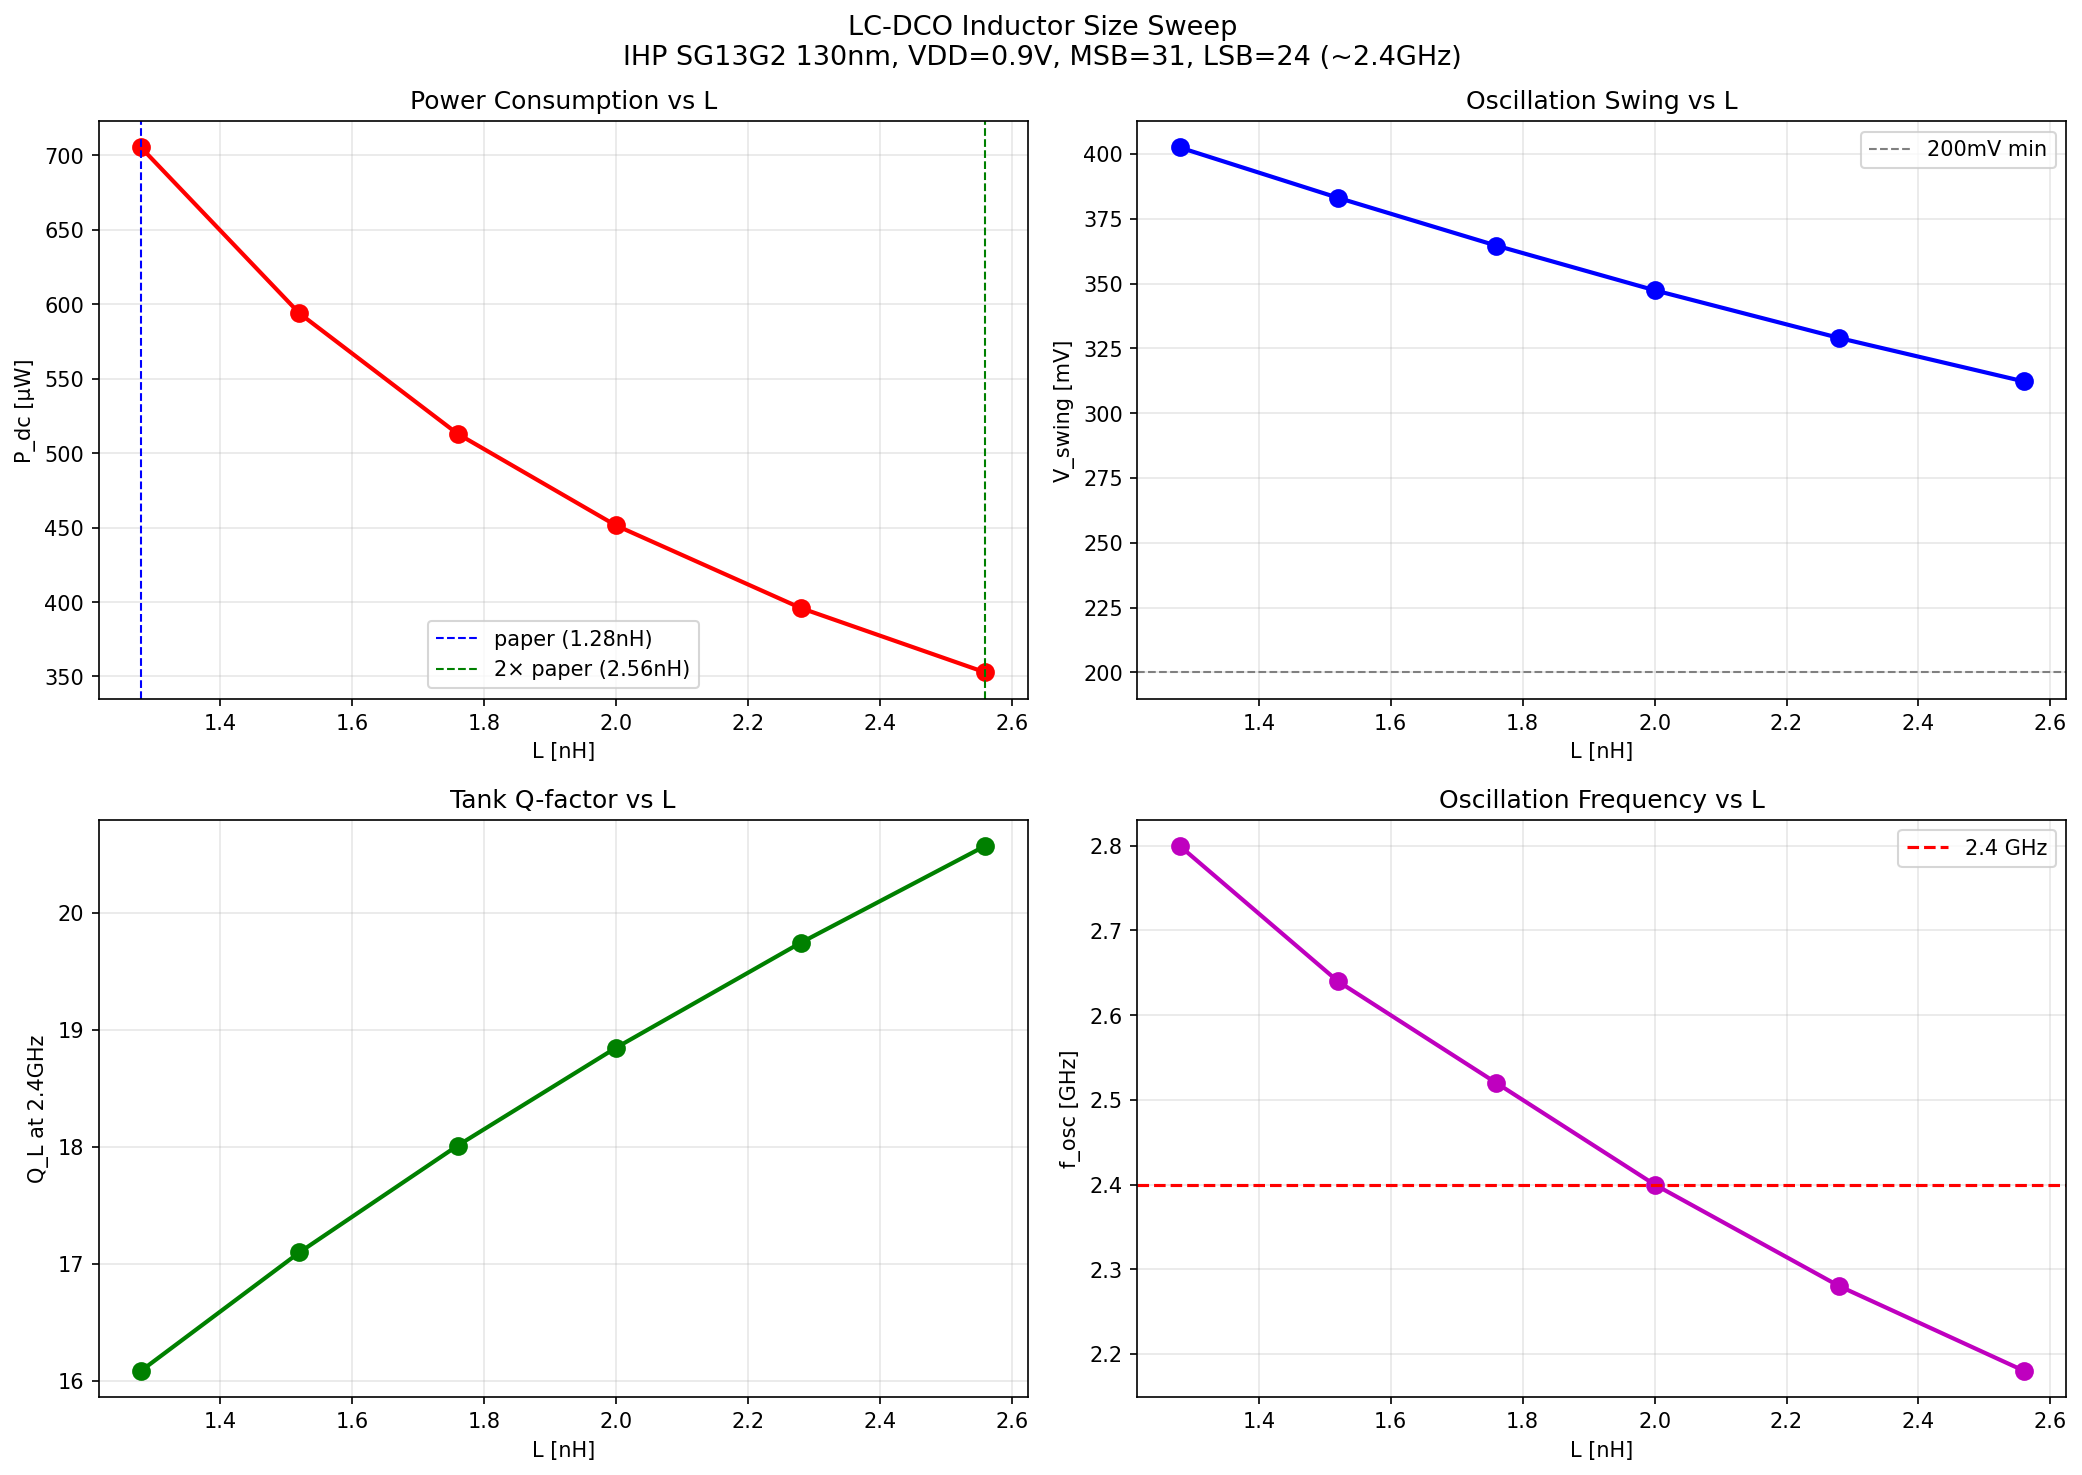

The file beside this chart, header and first rows:
L_nH, Rs_Ohm, Q_L, C_F_pF, I_base_uA, I_tail_uA, f_est_ghz, f_fft_ghz, v_swing_V, p_dc_uW
1.28, 1.2, 16.09, 1.72, 150.0, 783.8, 2.49, 2.8, 0.4025, 705.4
1.52, 1.341, 17.1, 1.448, 126.3, 660.0, 2.49, 2.64, 0.3831, 594.0
1.76, 1.474, 18.01, 1.251, 109.1, 570.0, 2.49, 2.52, 0.3646, 513.0
2.00, 1.6, 18.85, 1.101, 96.0, 501.6, 2.49, 2.4, 0.3474, 451.4
2.28, 1.741, 19.74, 0.9656, 84.2, 440.0, 2.49, 2.28, 0.3290, 396.0
2.56, 1.877, 20.57, 0.8600, 75.0, 391.9, 2.49, 2.18, 0.3122, 352.7
